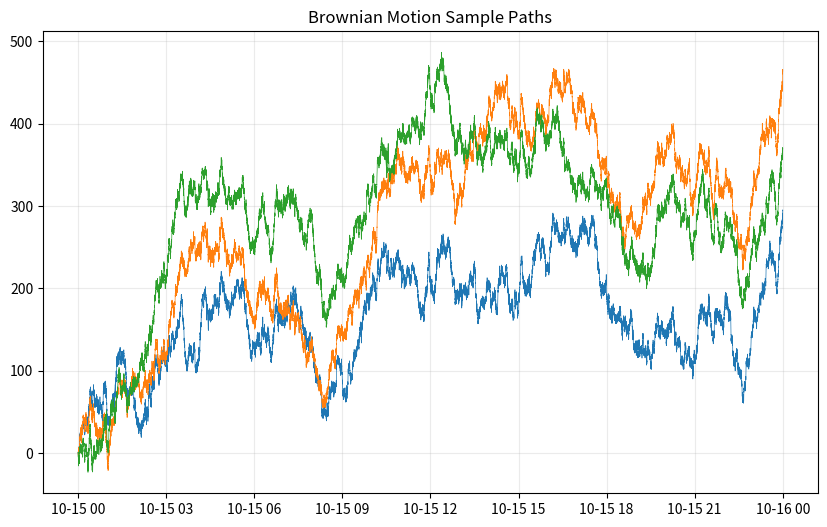

This figure's Python source:
"""
This script contains a class for generating multi-dimensional Brownian Motion paths with optional correlation.
"""


import matplotlib.pyplot as plt
from datetime import datetime, date, timedelta
import math
import numpy as np
from typing import Optional
from collections.abc import Callable
import pandas as pd


class BrownianMotion(Callable):
    """
    A class for multidimensional brownian motion with optional correlation.
    """
    def __init__(self, start_date_time: datetime, end_date_time: datetime, dimension: int = 1, correlation_matrix: Optional[np.ndarray] = None) -> None:

        self._start_date_time = start_date_time
        self._end_date_time = end_date_time
        self._dimension = dimension
        self.correlation_matrix = correlation_matrix if correlation_matrix is not None else np.eye(self._dimension)
        assert dimension, dimension == self.correlation_matrix.shape
        self.lower_triangular_mat = np.linalg.cholesky(self.correlation_matrix)
        self._path = None

    @property
    def start_date_time(self) -> datetime:
        return self._start_date_time

    @property
    def end_date_time(self) -> datetime:
        return self._end_date_time

    @property
    def dimension(self) -> int:
        return self._dimension

    @property
    def path(self):
        return self._path

    def __call__(self, datetime_obj: datetime) -> np.array:
        if self.path is None:
            raise ValueError('Brownian Motion called when path is None. '
                             'First call generate_path method with set_path variable set to True.')

        if datetime_obj < self.start_date_time or datetime_obj > self.end_date_time:
            raise ValueError(f'Provided datetime {str(datetime_obj)} is outside of'
                             f'the range {str(self.start_date_time)} to {str(self.end_date_time)}.')

        num_steps = self.path.shape[1]
        time_diff = self.end_date_time - self.start_date_time
        time_spread = time_diff.total_seconds()
        time_since_start = (datetime_obj - self.start_date_time)

        interpolation_float = (num_steps-1) * time_since_start.total_seconds() / time_spread
        interpolated_lower_index = math.floor(interpolation_float)
        interpolated_upper_index = math.ceil(interpolation_float)

        if interpolated_lower_index == interpolated_upper_index:
            return self.path[:, interpolated_lower_index]

        prev_value = self.path[:, interpolated_lower_index]
        next_value = self.path[:, interpolated_upper_index]

        time_since_prev_index = interpolation_float - interpolated_lower_index
        time_to_next_index = interpolated_upper_index - interpolation_float
        total_time = time_since_prev_index + time_to_next_index

        return (time_since_prev_index * next_value + prev_value * time_to_next_index) / total_time


    def _generate_increments(self, dt: float, num_steps: int, seed: Optional[int] = None) -> np.ndarray:
        """
        Returns a num_increments x num_steps numpy nd.array, where each row corresponds to a
        Correlated Brownian Motion increments are generated by applying the Cholesky Decomposition to the correlation matrix
        and multiplying the resulting lower-triangular matrix to the uncorrelated brownian motion increments.
        See Brigo and Mercurio's *Interest Rate Models-Theory and Practice Second Ed.*, page 31.
        """
        np.random.seed(seed=seed)
        brownian_increments = math.sqrt(dt) * np.random.standard_normal((self.dimension, num_steps))
        brownian_increments = self.lower_triangular_mat @ brownian_increments  # induce correlation
        return brownian_increments

    def generate_path(self, dt: float, set_path: bool = True, seed: Optional[int] = None) -> np.array:
        """
        Generates Brownian Motion sample paths.

        dt is a float whose scale is seconds.
        """
        time_diff = self.end_date_time - self.start_date_time
        time_diff_in_seconds = math.ceil(time_diff.total_seconds())
        num_steps = math.ceil(time_diff_in_seconds/dt)

        brownian_increments = self._generate_increments(dt, num_steps, seed=seed)
        brownian_paths = np.zeros((self.dimension, num_steps + 1))
        brownian_paths[:, 1:] = brownian_increments.cumsum(axis=1)

        if set_path:
            self._path = brownian_paths

        return brownian_paths

    def plot(self):
        plural = 's' if self.dimension > 1 else ''
        title_str = f'Brownian Motion Sample Path{plural}'
        plt.figure(figsize=(10, 6))
        plt.title(title_str)
        date_range = pd.date_range(start=self.start_date_time, end=self.end_date_time, periods=self.path.shape[1])
        plt.plot(date_range, self.path.T, linewidth=0.5, alpha=1)
        plt.grid(alpha=0.25)
        plt.show()


#------------------------------------------------------------------------------

def main():
    rho = 0.75
    correlation_matrix = np.array([[1.0, rho, rho], [rho, 1.0, rho], [rho, rho, 1.0]])

    start_time = datetime(2023, 10, 15, 0, 0, 0, 0)
    end_time = datetime(2023, 10, 16, 0, 0, 0, 0)

    bm = BrownianMotion(start_date_time=start_time,
                        end_date_time=end_time,
                        dimension=3,
                        correlation_matrix=correlation_matrix)

    paths = bm.generate_path(dt=1, seed=1)
    bm.plot()

    print('Brownian motion call value:', bm(end_time))
    print('Last element of path:', paths[-1, -1])


if __name__ == '__main__':
    main()


